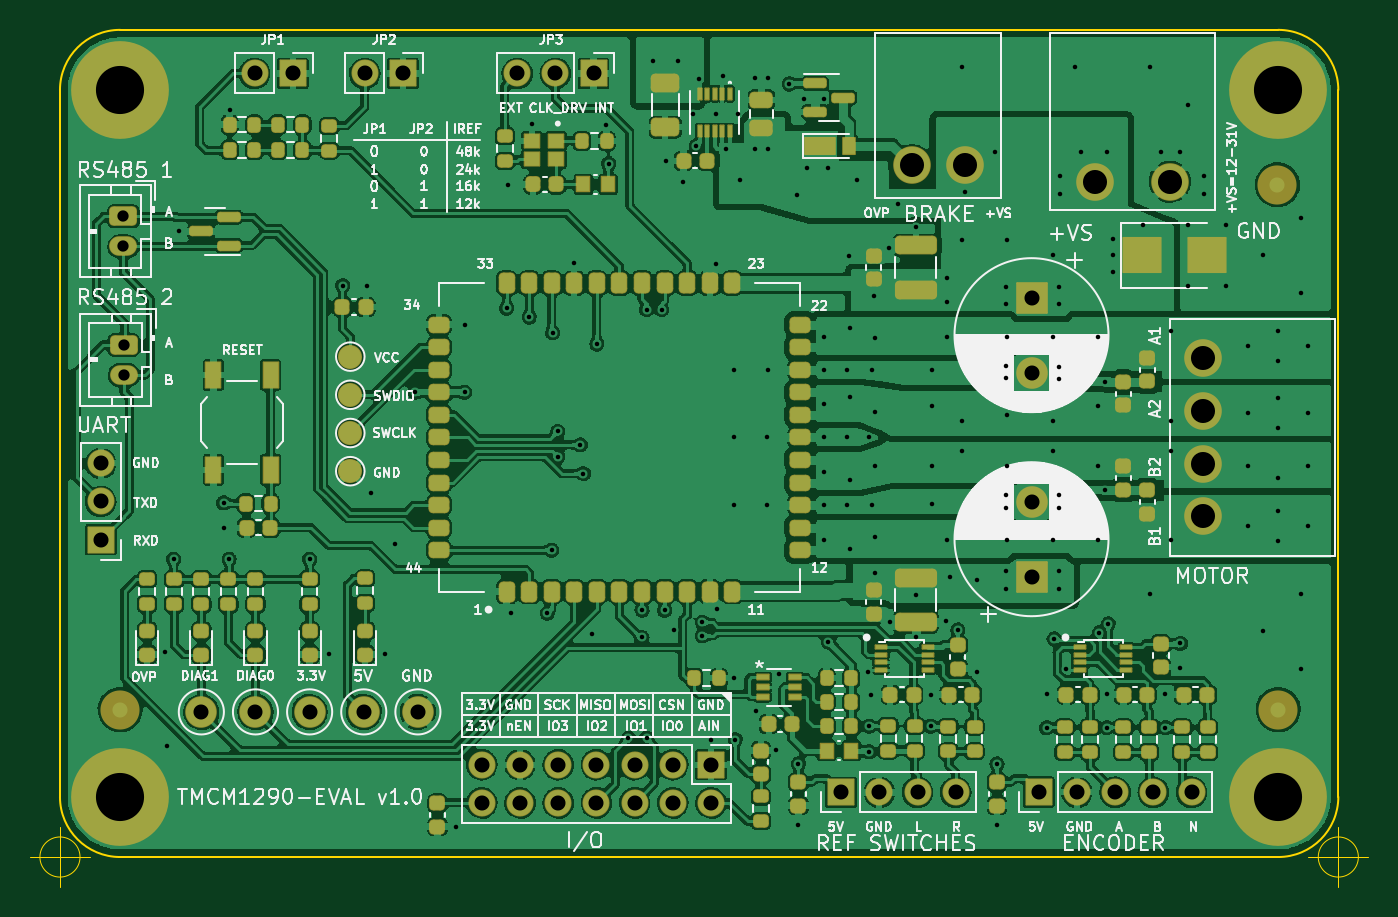
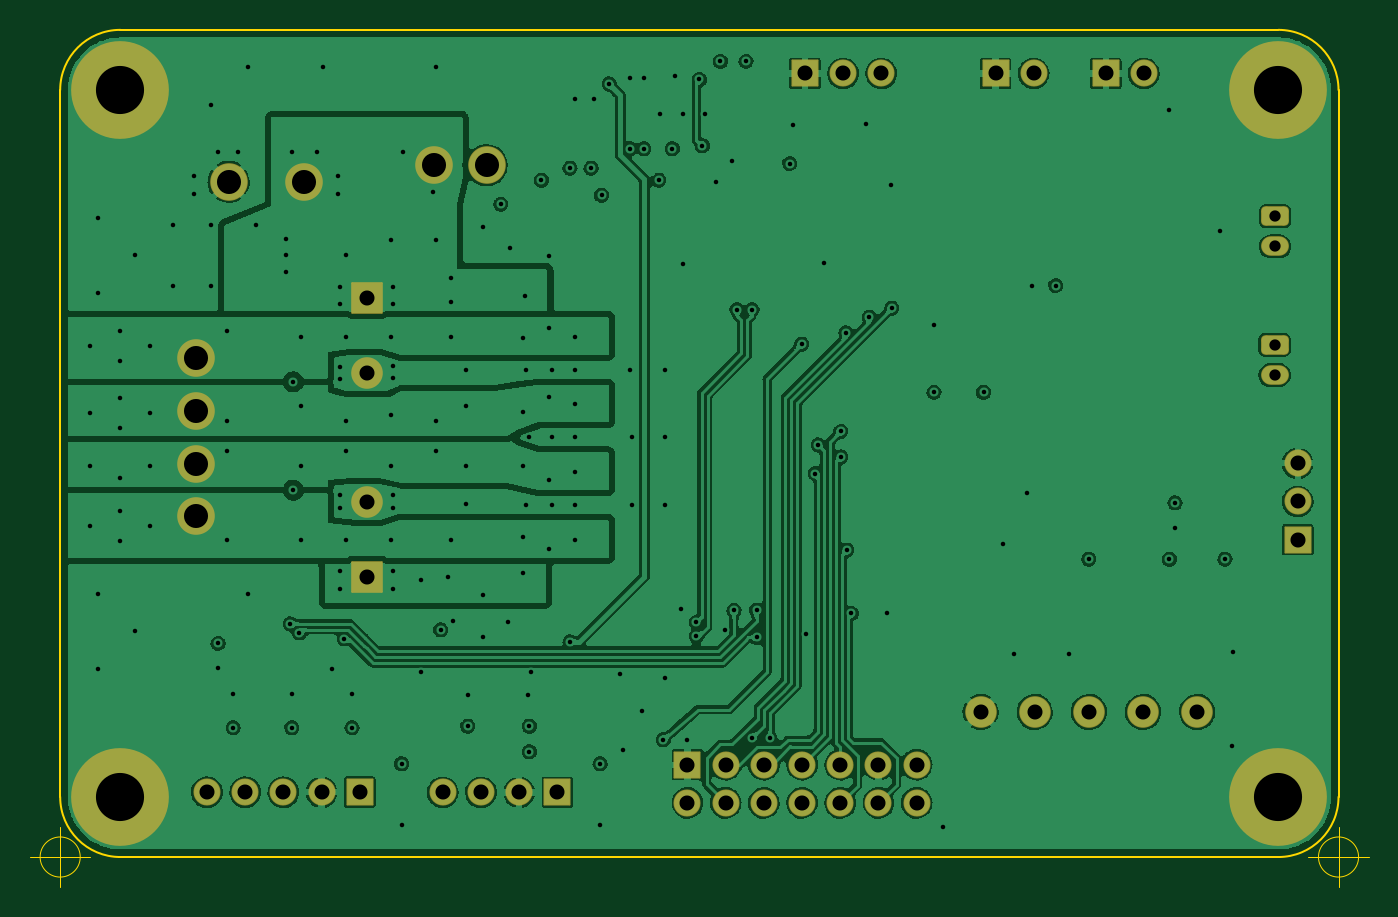
Circuit board: 11 layer files. Board 89.0 x 57.0 mm.
- bottom_copper: TMCM-1290-EVAL_v1.0-B_Cu.gbr (278272 bytes)
- bottom_mask: TMCM-1290-EVAL_v1.0-B_Mask.gbr (4106 bytes)
- outline: TMCM-1290-EVAL_v1.0-Edge_Cuts.gbr (1344 bytes)
- top_copper: TMCM-1290-EVAL_v1.0-F_Cu.gbr (655729 bytes)
- top_mask: TMCM-1290-EVAL_v1.0-F_Mask.gbr (15540 bytes)
- paste: TMCM-1290-EVAL_v1.0-F_Paste.gbr (11369 bytes)
- top_silk: TMCM-1290-EVAL_v1.0-F_Silkscreen.gbr (116901 bytes)
- inner_copper: TMCM-1290-EVAL_v1.0-In1_Cu.gbr (282069 bytes)
- inner_copper: TMCM-1290-EVAL_v1.0-In2_Cu.gbr (243985 bytes)
- drill: TMCM-1290-EVAL_v1.0-NPTH.drl (289 bytes)
- drill: TMCM-1290-EVAL_v1.0-PTH.drl (4115 bytes)

=== bottom_copper: TMCM-1290-EVAL_v1.0-B_Cu.gbr (278272 bytes, source omitted) ===
=== bottom_mask: TMCM-1290-EVAL_v1.0-B_Mask.gbr ===
G04 #@! TF.GenerationSoftware,KiCad,Pcbnew,(6.0.8)*
G04 #@! TF.CreationDate,2022-12-12T15:57:36+01:00*
G04 #@! TF.ProjectId,TMCM-1290-EVAL_v1.0,544d434d-2d31-4323-9930-2d4556414c5f,rev?*
G04 #@! TF.SameCoordinates,PX3c8eee0PY8eeaea0*
G04 #@! TF.FileFunction,Soldermask,Bot*
G04 #@! TF.FilePolarity,Negative*
%FSLAX46Y46*%
G04 Gerber Fmt 4.6, Leading zero omitted, Abs format (unit mm)*
G04 Created by KiCad (PCBNEW (6.0.8)) date 2022-12-12 15:57:36*
%MOMM*%
%LPD*%
G01*
G04 APERTURE LIST*
G04 Aperture macros list*
%AMRoundRect*
0 Rectangle with rounded corners*
0 $1 Rounding radius*
0 $2 $3 $4 $5 $6 $7 $8 $9 X,Y pos of 4 corners*
0 Add a 4 corners polygon primitive as box body*
4,1,4,$2,$3,$4,$5,$6,$7,$8,$9,$2,$3,0*
0 Add four circle primitives for the rounded corners*
1,1,$1+$1,$2,$3*
1,1,$1+$1,$4,$5*
1,1,$1+$1,$6,$7*
1,1,$1+$1,$8,$9*
0 Add four rect primitives between the rounded corners*
20,1,$1+$1,$2,$3,$4,$5,0*
20,1,$1+$1,$4,$5,$6,$7,0*
20,1,$1+$1,$6,$7,$8,$9,0*
20,1,$1+$1,$8,$9,$2,$3,0*%
G04 Aperture macros list end*
%ADD10C,6.500000*%
%ADD11C,2.100000*%
%ADD12RoundRect,0.050000X-0.850000X0.850000X-0.850000X-0.850000X0.850000X-0.850000X0.850000X0.850000X0*%
%ADD13O,1.800000X1.800000*%
%ADD14RoundRect,0.050000X-1.000000X1.000000X-1.000000X-1.000000X1.000000X-1.000000X1.000000X1.000000X0*%
%ADD15C,2.500000*%
%ADD16RoundRect,0.050000X0.850000X-0.850000X0.850000X0.850000X-0.850000X0.850000X-0.850000X-0.850000X0*%
%ADD17RoundRect,0.300000X-0.625000X0.350000X-0.625000X-0.350000X0.625000X-0.350000X0.625000X0.350000X0*%
%ADD18O,1.850000X1.300000*%
%ADD19RoundRect,0.050000X0.850000X0.850000X-0.850000X0.850000X-0.850000X-0.850000X0.850000X-0.850000X0*%
%ADD20RoundRect,0.050000X1.000000X-1.000000X1.000000X1.000000X-1.000000X1.000000X-1.000000X-1.000000X0*%
G04 APERTURE END LIST*
D10*
G04 #@! TO.C,H3*
X4000000Y4000000D03*
G04 #@! TD*
G04 #@! TO.C,H1*
X4000000Y51000000D03*
G04 #@! TD*
G04 #@! TO.C,H4*
X81000000Y4000000D03*
G04 #@! TD*
G04 #@! TO.C,H2*
X81000000Y51000000D03*
G04 #@! TD*
D11*
G04 #@! TO.C,TP5*
X9400000Y9650000D03*
G04 #@! TD*
D12*
G04 #@! TO.C,J1*
X22805000Y52100000D03*
D13*
X20265000Y52100000D03*
G04 #@! TD*
D14*
G04 #@! TO.C,C7*
X64600000Y37200000D03*
D11*
X64600000Y32200000D03*
G04 #@! TD*
D12*
G04 #@! TO.C,J3*
X15480000Y52100000D03*
D13*
X12940000Y52100000D03*
G04 #@! TD*
D15*
G04 #@! TO.C,U3*
X73800000Y44900000D03*
X68800000Y44900000D03*
G04 #@! TD*
D16*
G04 #@! TO.C,J8*
X51940000Y4300000D03*
D13*
X54480000Y4300000D03*
X57020000Y4300000D03*
X59560000Y4300000D03*
G04 #@! TD*
D11*
G04 #@! TO.C,TP8*
X16600000Y9650000D03*
G04 #@! TD*
D16*
G04 #@! TO.C,J9*
X65080000Y4310000D03*
D13*
X67620000Y4310000D03*
X70160000Y4310000D03*
X72700000Y4310000D03*
X75240000Y4310000D03*
G04 #@! TD*
D15*
G04 #@! TO.C,U9*
X76000000Y22650000D03*
X76000000Y26150000D03*
X76000000Y29650000D03*
X76000000Y33150000D03*
G04 #@! TD*
D17*
G04 #@! TO.C,J2*
X4220000Y42600000D03*
D18*
X4220000Y40600000D03*
G04 #@! TD*
D11*
G04 #@! TO.C,TP6*
X20200000Y9650000D03*
G04 #@! TD*
D19*
G04 #@! TO.C,J5*
X2710000Y21100000D03*
D13*
X2710000Y23640000D03*
X2710000Y26180000D03*
G04 #@! TD*
D12*
G04 #@! TO.C,J7*
X43290000Y6140000D03*
D13*
X40750000Y6140000D03*
X38210000Y6140000D03*
X35670000Y6140000D03*
X33130000Y6140000D03*
X30590000Y6140000D03*
X28050000Y6140000D03*
X43290000Y3600000D03*
X40750000Y3600000D03*
X38210000Y3600000D03*
X35670000Y3600000D03*
X33130000Y3600000D03*
X30590000Y3600000D03*
X28050000Y3600000D03*
G04 #@! TD*
D11*
G04 #@! TO.C,TP7*
X13000000Y9650000D03*
G04 #@! TD*
D20*
G04 #@! TO.C,C19*
X64600000Y18632323D03*
D11*
X64600000Y23632323D03*
G04 #@! TD*
D15*
G04 #@! TO.C,U2*
X60150000Y46000000D03*
X56650000Y46000000D03*
G04 #@! TD*
D12*
G04 #@! TO.C,J4*
X35480000Y52100000D03*
D13*
X32940000Y52100000D03*
X30400000Y52100000D03*
G04 #@! TD*
D11*
G04 #@! TO.C,TP9*
X23800000Y9650000D03*
G04 #@! TD*
D17*
G04 #@! TO.C,J6*
X4250000Y34050000D03*
D18*
X4250000Y32050000D03*
G04 #@! TD*
M02*

=== outline: TMCM-1290-EVAL_v1.0-Edge_Cuts.gbr ===
G04 #@! TF.GenerationSoftware,KiCad,Pcbnew,(6.0.8)*
G04 #@! TF.CreationDate,2022-12-12T15:57:36+01:00*
G04 #@! TF.ProjectId,TMCM-1290-EVAL_v1.0,544d434d-2d31-4323-9930-2d4556414c5f,rev?*
G04 #@! TF.SameCoordinates,PX3c8eee0PY8eeaea0*
G04 #@! TF.FileFunction,Profile,NP*
%FSLAX46Y46*%
G04 Gerber Fmt 4.6, Leading zero omitted, Abs format (unit mm)*
G04 Created by KiCad (PCBNEW (6.0.8)) date 2022-12-12 15:57:36*
%MOMM*%
%LPD*%
G01*
G04 APERTURE LIST*
G04 #@! TA.AperFunction,Profile*
%ADD10C,0.100000*%
G04 #@! TD*
G04 #@! TA.AperFunction,Profile*
%ADD11C,0.050000*%
G04 #@! TD*
G04 APERTURE END LIST*
D10*
X0Y4000000D02*
G75*
G03*
X4000000Y0I4000000J0D01*
G01*
X81000000Y0D02*
G75*
G03*
X85000000Y4000000I0J4000000D01*
G01*
X0Y51000000D02*
X0Y4000000D01*
X4000000Y55000000D02*
G75*
G03*
X0Y51000000I0J-4000000D01*
G01*
X85000000Y4000000D02*
X85000000Y51000000D01*
X85000000Y51000000D02*
G75*
G03*
X81000000Y55000000I-4000000J0D01*
G01*
X4000000Y0D02*
X81000000Y0D01*
X81000000Y55000000D02*
X4000000Y55000000D01*
D11*
X1333333Y0D02*
G75*
G03*
X1333333Y0I-1333333J0D01*
G01*
X-2000000Y0D02*
X2000000Y0D01*
X0Y2000000D02*
X0Y-2000000D01*
X86333333Y0D02*
G75*
G03*
X86333333Y0I-1333333J0D01*
G01*
X83000000Y0D02*
X87000000Y0D01*
X85000000Y2000000D02*
X85000000Y-2000000D01*
M02*

=== top_copper: TMCM-1290-EVAL_v1.0-F_Cu.gbr (655729 bytes, source omitted) ===
=== top_mask: TMCM-1290-EVAL_v1.0-F_Mask.gbr (15540 bytes, source omitted) ===
=== paste: TMCM-1290-EVAL_v1.0-F_Paste.gbr (11369 bytes, source omitted) ===
=== top_silk: TMCM-1290-EVAL_v1.0-F_Silkscreen.gbr (116901 bytes, source omitted) ===
=== inner_copper: TMCM-1290-EVAL_v1.0-In1_Cu.gbr (282069 bytes, source omitted) ===
=== inner_copper: TMCM-1290-EVAL_v1.0-In2_Cu.gbr (243985 bytes, source omitted) ===
=== drill: TMCM-1290-EVAL_v1.0-NPTH.drl ===
M48
; DRILL file {KiCad (6.0.8)} date Mon Dec 12 15:57:31 2022
; FORMAT={-:-/ absolute / metric / decimal}
; #@! TF.CreationDate,2022-12-12T15:57:31+01:00
; #@! TF.GenerationSoftware,Kicad,Pcbnew,(6.0.8)
; #@! TF.FileFunction,NonPlated,1,4,NPTH
FMAT,2
METRIC
%
G90
G05
T0
M30

=== drill: TMCM-1290-EVAL_v1.0-PTH.drl ===
M48
; DRILL file {KiCad (6.0.8)} date Mon Dec 12 15:57:31 2022
; FORMAT={-:-/ absolute / metric / decimal}
; #@! TF.CreationDate,2022-12-12T15:57:31+01:00
; #@! TF.GenerationSoftware,Kicad,Pcbnew,(6.0.8)
; #@! TF.FileFunction,Plated,1,4,PTH
FMAT,2
METRIC
; #@! TA.AperFunction,Plated,PTH,ViaDrill
T1C0.300
; #@! TA.AperFunction,Plated,PTH,ComponentDrill
T2C0.750
; #@! TA.AperFunction,Plated,PTH,ComponentDrill
T3C1.000
; #@! TA.AperFunction,Plated,PTH,ComponentDrill
T4C1.600
; #@! TA.AperFunction,Plated,PTH,ComponentDrill
T5C3.200
%
G90
G05
T1
X7.0Y13.6
X7.1Y7.4
X7.55Y19.8
X7.9Y41.6
X10.875Y23.55
X10.9Y21.9
X11.25Y19.8
X11.3Y49.7
X16.6Y19.8
X17.9Y13.5
X18.8Y38.0
X20.4Y38.0
X20.7Y24.2
X21.6Y13.5
X22.3Y20.8
X23.6Y30.9
X26.3Y2.0
X26.9Y35.4
X26.9Y30.9
X29.7Y36.5
X29.787Y44.712
X30.0Y16.2
X31.2Y35.9
X31.387Y48.712
X32.4Y16.2
X32.7Y20.4
X32.756Y34.856
X33.1Y28.3
X33.1Y26.6
X34.2Y39.5
X34.6Y27.4
X34.8Y25.5
X35.4Y14.8
X35.7Y34.1
X36.3Y48.7
X36.487Y46.112
X37.8Y7.889
X38.7Y16.4
X38.7Y14.6
X39.0Y36.4
X39.0Y7.9
X39.4Y52.9
X40.0Y36.4
X40.2Y16.4
X40.3Y46.3
X40.8Y15.1
X41.1Y52.9
X41.4Y44.9
X42.1Y49.4
X42.3Y47.3
X42.5Y51.7
X42.7Y15.6
X42.7Y14.7
X43.3Y7.8
X43.6Y49.4
X43.6Y39.4
X43.7Y16.5
X44.1Y51.9
X44.3Y47.1
X44.8Y32.4
X44.8Y27.9
X44.8Y23.4
X44.8Y11.9
X44.9Y7.8
X45.1Y49.4
X45.2Y45.0
X46.2Y51.8
X46.2Y47.1
X46.3Y9.7
X47.0Y27.9
X47.0Y23.4
X47.1Y51.8
X47.1Y47.1
X47.1Y32.4
X47.6Y7.1
X47.8Y12.2
X48.5Y51.4
X49.0Y44.0
X49.1Y6.2
X49.1Y2.1
X49.5Y50.4
X49.7Y45.8
X50.8Y50.4
X50.8Y34.6
X50.8Y32.4
X50.8Y30.1
X50.8Y27.9
X50.8Y25.6
X50.8Y23.4
X50.8Y21.1
X51.1Y45.8
X51.1Y14.3
X52.3Y32.4
X52.3Y27.9
X52.3Y23.4
X52.475Y39.975
X52.5Y35.2
X52.5Y30.6
X52.5Y25.1
X52.5Y20.5
X53.0Y45.0
X53.7Y12.3
X53.8Y27.9
X53.8Y8.7
X53.8Y7.0
X53.9Y10.8
X54.0Y32.4
X54.0Y23.4
X54.1Y37.3
X54.2Y34.5
X54.2Y29.6
X54.2Y26.0
X54.2Y21.3
X54.2Y18.9
X55.1Y40.5
X55.2Y15.6
X55.7Y43.4
X56.9Y41.9
X56.9Y17.4
X56.9Y14.6
X57.9Y10.8
X57.9Y8.7
X58.0Y32.4
X58.0Y30.0
X58.0Y26.0
X58.0Y23.5
X58.9Y15.7
X59.0Y38.5
X59.0Y36.9
X59.0Y34.6
X59.0Y21.1
X59.2Y18.6
X59.7Y15.1
X60.0Y52.5
X60.0Y41.0
X60.0Y29.0
X60.0Y27.0
X60.2Y44.2
X61.0Y18.4
X61.0Y12.3
X62.2Y46.9
X62.3Y6.2
X62.3Y2.1
X62.9Y37.9
X62.9Y36.8
X62.9Y32.65
X62.9Y31.85
X62.9Y24.1
X62.9Y23.2
X62.9Y19.0
X62.9Y17.8
X63.0Y41.0
X63.0Y34.6
X63.0Y29.4
X63.0Y26.0
X63.0Y21.1
X65.6Y10.825
X65.6Y8.6
X66.0Y40.0
X66.0Y34.6
X66.0Y29.0
X66.0Y27.0
X66.0Y21.1
X66.1Y14.5
X66.4Y37.9
X66.4Y36.8
X66.4Y32.6
X66.4Y31.8
X66.4Y24.1
X66.4Y23.2
X66.4Y19.0
X66.4Y17.8
X66.5Y45.3
X66.5Y44.1
X66.9Y12.5
X67.5Y52.5
X67.9Y46.9
X69.0Y34.6
X69.0Y30.0
X69.0Y26.0
X69.0Y21.1
X69.1Y14.9
X69.5Y31.6
X69.5Y24.4
X69.6Y46.9
X69.6Y10.825
X69.6Y8.6
X69.7Y15.5
X70.0Y41.1
X70.0Y40.0
X70.0Y38.9
X72.0Y42.0
X72.5Y52.5
X72.5Y17.5
X73.2Y46.9
X73.5Y10.825
X73.5Y8.6
X73.9Y35.0
X73.9Y29.0
X73.9Y27.0
X73.9Y21.1
X74.5Y46.9
X74.5Y14.2
X74.5Y12.6
X75.0Y50.0
X75.0Y42.0
X75.0Y38.0
X76.1Y45.3
X76.1Y44.1
X77.5Y42.0
X77.5Y38.0
X79.0Y34.0
X79.0Y29.5
X79.0Y26.0
X79.0Y22.0
X80.0Y40.0
X80.0Y15.0
X81.0Y35.0
X81.0Y33.0
X81.0Y30.5
X81.0Y28.5
X81.0Y25.2
X81.0Y23.0
X81.0Y21.0
X82.5Y42.5
X82.5Y37.5
X82.5Y17.5
X82.5Y12.5
X83.0Y34.0
X83.0Y29.5
X83.0Y26.0
X83.0Y22.0
T2
X4.22Y42.6
X4.22Y40.6
X4.25Y34.05
X4.25Y32.05
T3
X2.71Y26.18
X2.71Y23.64
X2.71Y21.1
X9.4Y9.65
X12.94Y52.1
X13.0Y9.65
X15.48Y52.1
X16.6Y9.65
X20.2Y9.65
X20.265Y52.1
X22.805Y52.1
X23.8Y9.65
X28.05Y6.14
X28.05Y3.6
X30.4Y52.1
X30.59Y6.14
X30.59Y3.6
X32.94Y52.1
X33.13Y6.14
X33.13Y3.6
X35.48Y52.1
X35.67Y6.14
X35.67Y3.6
X38.21Y6.14
X38.21Y3.6
X40.75Y6.14
X40.75Y3.6
X43.29Y6.14
X43.29Y3.6
X51.94Y4.3
X54.48Y4.3
X57.02Y4.3
X59.56Y4.3
X64.6Y37.2
X64.6Y32.2
X64.6Y23.632
X64.6Y18.632
X65.08Y4.31
X67.62Y4.31
X70.16Y4.31
X72.7Y4.31
X75.24Y4.31
T4
X56.65Y46.0
X60.15Y46.0
X68.8Y44.9
X73.8Y44.9
X76.0Y33.15
X76.0Y29.65
X76.0Y26.15
X76.0Y22.65
T5
X4.0Y51.0
X4.0Y4.0
X81.0Y51.0
X81.0Y4.0
T0
M30

